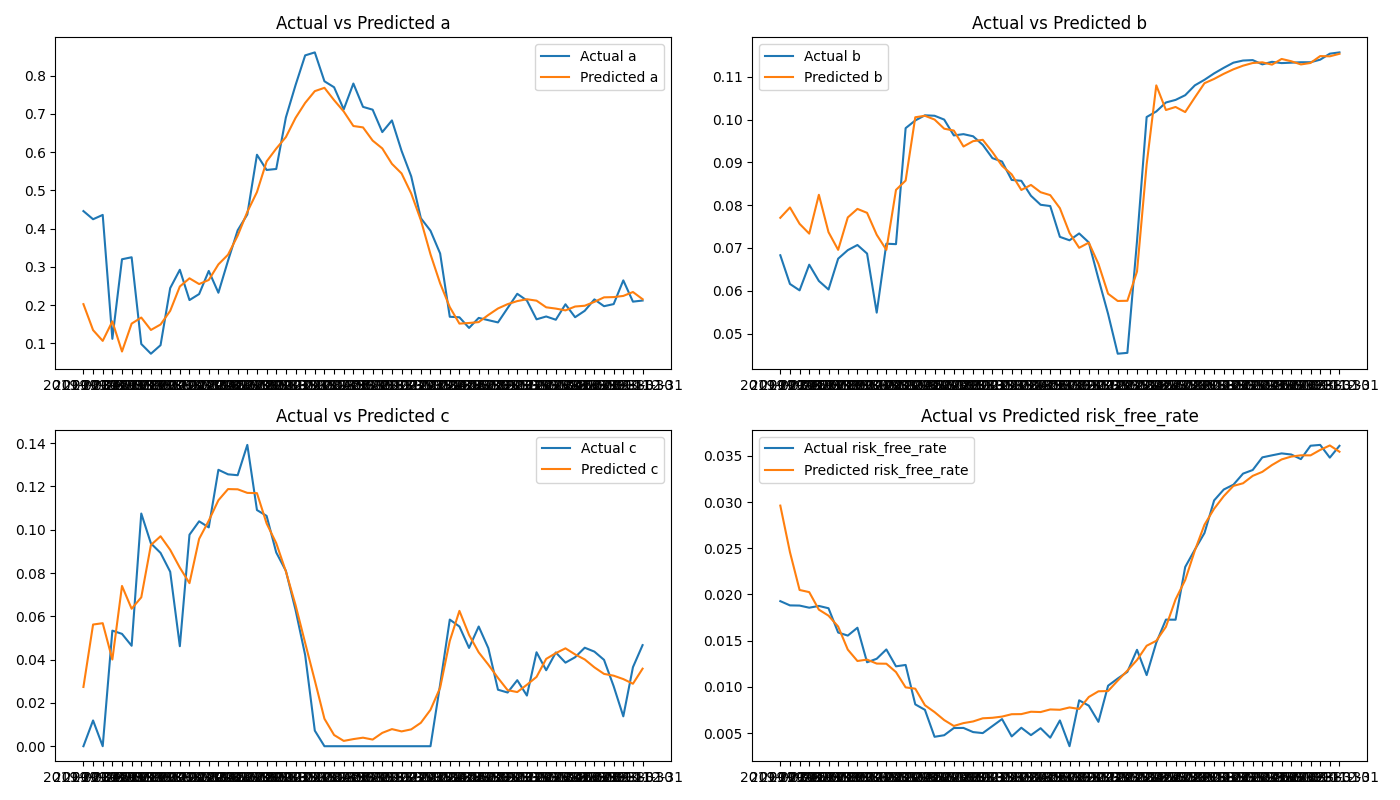

Source data for this figure (header and first rows):
date, a, b, c, risk_free_rate
2019-02-28, 0.2026, 0.07705, 0.02737, 0.02963
2019-03-31, 0.1347, 0.07947, 0.05621, 0.02459
2019-04-30, 0.1065, 0.07565, 0.05683, 0.02049
2019-05-31, 0.1575, 0.07336, 0.04005, 0.02026
2019-06-30, 0.07875, 0.08243, 0.07403, 0.01836
2019-07-31, 0.1516, 0.0737, 0.06351, 0.01771
2019-08-31, 0.1675, 0.06957, 0.06878, 0.01653
2019-09-30, 0.1351, 0.07714, 0.09294, 0.01403
2019-10-31, 0.1493, 0.07913, 0.097, 0.0128
2019-11-30, 0.185, 0.07821, 0.09073, 0.01295
2019-12-31, 0.2487, 0.07309, 0.08249, 0.01252
2020-01-31, 0.2701, 0.06956, 0.07533, 0.0125
2020-02-29, 0.2551, 0.08357, 0.09578, 0.0116
2020-03-31, 0.2657, 0.08576, 0.1042, 0.009941
2020-04-30, 0.3065, 0.1005, 0.1136, 0.0098
2020-05-31, 0.3318, 0.1009, 0.1188, 0.008011
2020-06-30, 0.3816, 0.1, 0.1187, 0.007265
2020-07-31, 0.4437, 0.09787, 0.117, 0.0064
2020-08-31, 0.4956, 0.09744, 0.1169, 0.005763
2020-09-30, 0.5755, 0.09371, 0.1029, 0.006072
2020-10-31, 0.6091, 0.09497, 0.09381, 0.006252
2020-11-30, 0.6393, 0.09527, 0.08074, 0.006593
2020-12-31, 0.6893, 0.09242, 0.06526, 0.006648
2021-01-31, 0.7286, 0.0892, 0.04772, 0.006777
2021-02-28, 0.7593, 0.0872, 0.03037, 0.007035
2021-03-31, 0.768, 0.08356, 0.01268, 0.007047
2021-04-30, 0.7358, 0.08473, 0.005179, 0.007303
2021-05-31, 0.7062, 0.08303, 0.002454, 0.00727
2021-06-30, 0.6682, 0.08235, 0.003287, 0.007551
2021-07-31, 0.6646, 0.0793, 0.003941, 0.007517
2021-08-31, 0.6301, 0.07351, 0.003074, 0.007767
2021-09-30, 0.6096, 0.07004, 0.006164, 0.007606
2021-10-31, 0.5693, 0.07125, 0.0079, 0.008899
2021-11-30, 0.5442, 0.06628, 0.006845, 0.009517
2021-12-31, 0.4919, 0.05931, 0.007779, 0.009547
2022-01-31, 0.4222, 0.05762, 0.01082, 0.01067
2022-02-28, 0.3329, 0.05767, 0.01682, 0.01175
2022-03-31, 0.2569, 0.0645, 0.02702, 0.0129
2022-04-30, 0.1948, 0.08953, 0.04863, 0.01445
2022-05-31, 0.1517, 0.108, 0.06252, 0.01498
2022-06-30, 0.1533, 0.1022, 0.05141, 0.0165
2022-07-31, 0.1556, 0.1029, 0.04336, 0.01947
2022-08-31, 0.1743, 0.1018, 0.03768, 0.02157
2022-09-30, 0.1913, 0.1052, 0.03156, 0.02476
2022-10-31, 0.2026, 0.1085, 0.0259, 0.02756
2022-11-30, 0.2105, 0.1095, 0.02502, 0.02929
2022-12-31, 0.2154, 0.1107, 0.02838, 0.03065
2023-01-31, 0.2117, 0.1117, 0.03202, 0.03176
2023-02-28, 0.1943, 0.1126, 0.04034, 0.03204
2023-03-31, 0.1909, 0.1132, 0.043, 0.03284
2023-04-30, 0.1862, 0.1134, 0.04522, 0.03328
2023-05-31, 0.1963, 0.1128, 0.04241, 0.03402
2023-06-30, 0.1984, 0.1142, 0.04008, 0.03463
2023-07-31, 0.2086, 0.1136, 0.03644, 0.03494
2023-08-31, 0.2203, 0.1129, 0.03341, 0.03507
2023-09-30, 0.221, 0.1132, 0.03258, 0.03507
2023-10-31, 0.224, 0.1148, 0.03101, 0.03566
2023-11-30, 0.2343, 0.1148, 0.02886, 0.03614
2023-12-31, 0.2155, 0.1154, 0.03582, 0.03546
